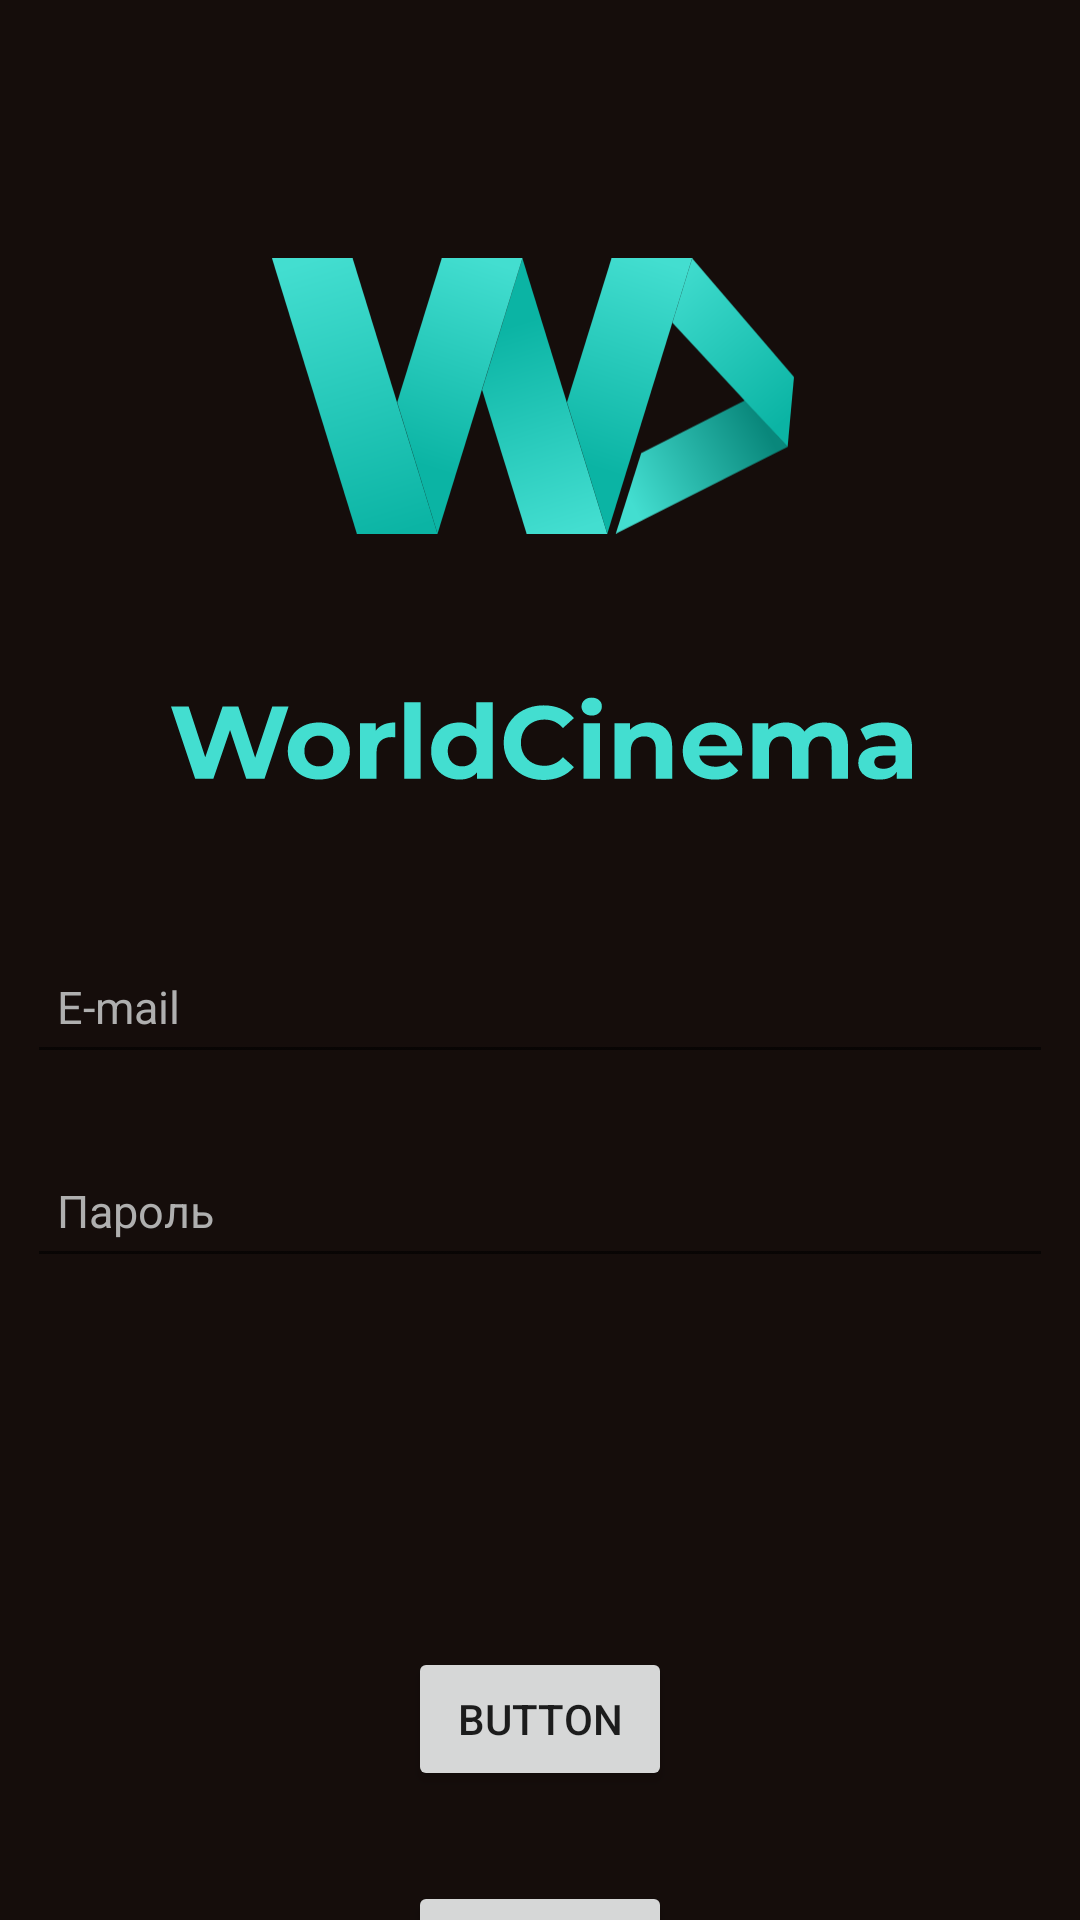

The Android layout XML behind this screen, and the referenced resources:
<!-- AndroidManifest.xml: application theme Theme.World_Sinema -->
<!-- res/layout/activity_authorization.xml -->
<?xml version="1.0" encoding="utf-8"?>
<androidx.constraintlayout.widget.ConstraintLayout xmlns:android="http://schemas.android.com/apk/res/android"
    xmlns:app="http://schemas.android.com/apk/res-auto"
    xmlns:tools="http://schemas.android.com/tools"
    android:layout_width="match_parent"
    android:layout_height="match_parent"
    android:background="#150d0b"
    tools:context=".AuthorizationActivity">

    <ImageView
        android:id="@+id/imageView3"
        android:layout_width="174dp"
        android:layout_height="200dp"
        android:layout_marginStart="116dp"
        android:layout_marginTop="32dp"
        android:layout_marginEnd="121dp"
        app:layout_constraintEnd_toEndOf="parent"
        app:layout_constraintStart_toStartOf="parent"
        app:layout_constraintTop_toTopOf="parent"
        app:srcCompat="@drawable/group_56__1_" />

    <ImageView
        android:id="@+id/imageView4"
        android:layout_width="wrap_content"
        android:layout_height="wrap_content"
        android:layout_marginStart="64dp"
        app:layout_constraintEnd_toEndOf="@+id/imageView3"
        app:layout_constraintHorizontal_bias="0.715"
        app:layout_constraintStart_toStartOf="@+id/imageView3"
        app:layout_constraintTop_toBottomOf="@+id/imageView3"
        app:srcCompat="@drawable/group_57" />

    <EditText
        android:id="@+id/editTextTextEmailAddress"
        android:layout_width="342dp"
        android:layout_height="48dp"
        android:layout_marginTop="50dp"

        android:ems="10"
        android:hint="E-mail"
        android:inputType="textEmailAddress"
        android:paddingLeft="10dp"
        android:textColorHint="#AFAFAF"
        android:textSize="15dp"
        app:layout_constraintEnd_toEndOf="parent"
        app:layout_constraintHorizontal_bias="0.492"
        app:layout_constraintStart_toStartOf="parent"
        app:layout_constraintTop_toBottomOf="@+id/imageView4" />

    <EditText
        android:id="@+id/editTextTextPassword"
        android:layout_width="342dp"
        android:layout_height="48dp"
        android:layout_marginTop="20dp"
        android:ems="10"
        android:hint="Пароль"
        android:inputType="textPassword"
        android:paddingLeft="10dp"
        android:textColorHint="#AFAFAF"

        android:textSize="15dp"
        app:layout_constraintEnd_toEndOf="@+id/editTextTextEmailAddress"
        app:layout_constraintStart_toStartOf="@+id/editTextTextEmailAddress"
        app:layout_constraintTop_toBottomOf="@+id/editTextTextEmailAddress" />

    <Button
        android:id="@+id/button"
        android:layout_width="wrap_content"
        android:layout_height="wrap_content"
        android:layout_marginTop="123dp"
        android:text="Button"
        app:layout_constraintEnd_toEndOf="parent"
        app:layout_constraintStart_toStartOf="parent"
        app:layout_constraintTop_toBottomOf="@+id/editTextTextPassword" />

    <Button
        android:id="@+id/button2"
        android:layout_width="wrap_content"
        android:layout_height="wrap_content"
        android:layout_marginTop="30dp"
        android:text="Button"
        app:layout_constraintEnd_toEndOf="parent"
        app:layout_constraintStart_toStartOf="parent"
        app:layout_constraintTop_toBottomOf="@+id/button" />
</androidx.constraintlayout.widget.ConstraintLayout>
<!-- resources referenced by this layout -->
<resources>
  <!-- drawable group_56__1_: vector/xml drawable (drawable, 3101 chars, omitted) -->
  <!-- drawable group_57: vector/xml drawable (drawable, 6255 chars, omitted) -->
  <style name="Theme.World_Sinema" parent="Theme.MaterialComponents.DayNight.DarkActionBar">
          
          <item name="colorPrimary">@color/purple_500</item>
          <item name="colorPrimaryVariant">@color/purple_700</item>
          <item name="colorOnPrimary">@color/white</item>
          
          <item name="colorSecondary">@color/teal_200</item>
          <item name="colorSecondaryVariant">@color/teal_700</item>
          <item name="colorOnSecondary">@color/black</item>
          
          <item name="android:statusBarColor">?attr/colorPrimaryVariant</item>
          
      </style>
  <color name="purple_500">#FF6200EE</color>
  <color name="purple_700">#FF3700B3</color>
  <color name="white">#FFFFFFFF</color>
  <color name="teal_200">#FF03DAC5</color>
  <color name="teal_700">#FF018786</color>
  <color name="black">#FF000000</color>
</resources>
